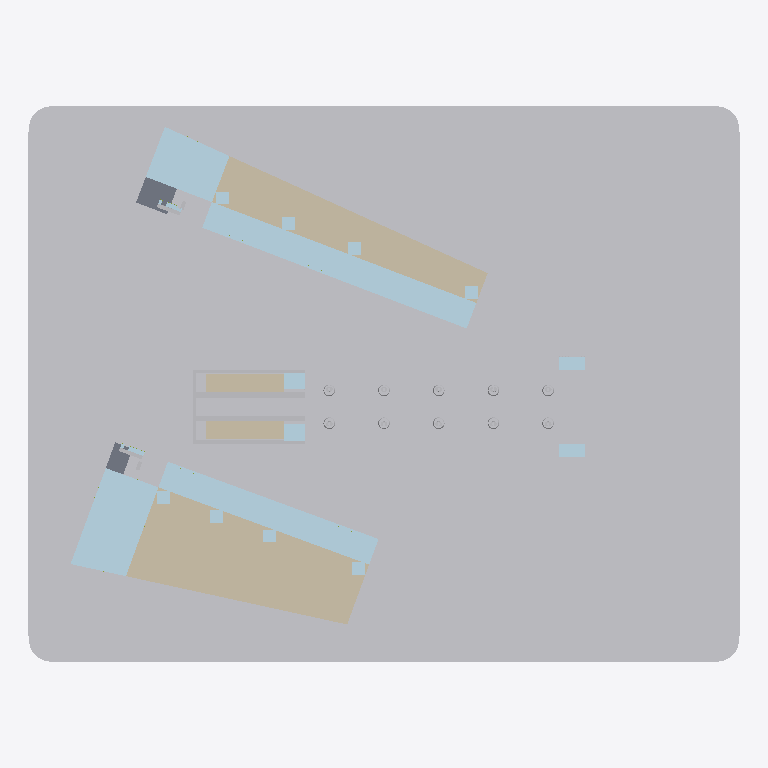
Plan cut of the same IFC building model at storey 'G  EL 32.50 m' (level 0.00 m, cut at 1.40 m), seen from above with north up, elements coloured by IFC class (only those large enough to see are counted): 21 other elements (light grey), 16 plates (pale blue), 6 walls (beige), 2 slabs (grey). Cut surfaces are drawn darker.
Extent 156.0 m × 122.0 m × 50.1 m (x, y, z). Storeys (6): G  EL 32.50 m at 0.00 m; L2  EL 37.25 m at 4.75 m; L3  EL 41.75 m at 9.25 m; L4  EL 46.25 m at 13.75 m; PL  EL 50.75 m at 18.25 m; RF  EL 59.40 m at 26.90 m. Elements (2011): 1047 IfcBuildingElementPart, 659 IfcMember, 185 IfcPlate, 44 IfcPile, 20 IfcColumn, 17 IfcWall, 14 IfcBeam, 11 IfcSlab, 8 IfcCovering, 3 IfcGeographicElement, 2 IfcRailing, 1 IfcRoof.

HEADER;
FILE_DESCRIPTION(('Hutoupi Cable Car BOT station design coordination'),'2;1');
FILE_NAME('T1_新化之門站_BIM_V1.6.ifc','2026-11-25T05:30:59',('Hutoupi project model'),('Skytaxi New Energy'),'IfcOpenShell 0.9.0post1+b5e509b','IfcOpenShell 0.9.0post1+b5e509b','');
FILE_SCHEMA(('IFC4'));
ENDSEC;
DATA;
#11=IFCPROJECT('0iriNtmzvI09KgYS_3bMCY',$,'T1 新化之門站設計協調 BIM',$,$,'臺南市新化區虎頭埤地區纜車興建營運移轉案','投資計畫設計協調',(#4),#10);
#15=IFCSITE('14R0ixUnXVlh$Ak_mzo9Zl',$,'T1 站區局部座標',$,$,#14,$,$,.ELEMENT.,$,$,$,$,$);
#19=IFCBUILDING('0GUeqwwSbGSuiKInjXDgwa',$,'T1 新化之門站',$,$,#18,$,$,.ELEMENT.,32.5,$,$);
#25=IFCBUILDINGSTOREY('1Of6HeZhjK$OAc5s$wiCfK',$,'G  EL 32.50 m','V1.6 圖說 T1-A-07',$,#24,$,'迎賓廣場、水鏡與地面店街',.ELEMENT.,0.0);
#36=IFCBUILDINGSTOREY('1E3xH6vqzU5Pv3RV6gDWKE',$,'L2  EL 37.25 m','V1.6 圖說 T1-A-08',$,#35,$,'階梯店街與旅遊服務中心',.ELEMENT.,4.75);
#47=IFCBUILDINGSTOREY('0$qQteOD5S2xhQcllWabgS',$,'L3  EL 41.75 m','V1.6 圖說 T1-A-09',$,#46,$,'階梯店街與站務後勤',.ELEMENT.,9.25);
#58=IFCBUILDINGSTOREY('3CyeEGZKjSgBzARFM3hQFP',$,'L4  EL 46.25 m','V1.6 圖說 T1-A-10',$,#57,$,'階梯店街上段',.ELEMENT.,13.75);
#69=IFCBUILDINGSTOREY('3hprYKb0XK58XbhZa1qh$b',$,'PL  EL 50.75 m','V1.6 圖說 T1-A-11',$,#68,$,'光舟月台與出站層',.ELEMENT.,18.25);
#80=IFCBUILDINGSTOREY('0G3UycOUHSKfyKZvA9UuzF',$,'RF  EL 59.40 m','V1.6 圖說 T1-A-13',$,#79,$,'屋頂天空步道',.ELEMENT.,26.9);
#115=IFCGEOGRAPHICELEMENT('2LKRHldpbHIRe0MuDksuM7',$,'基地底板｜T1-G01-001','廣場・水鏡・機電房','基地底板',#114,#111,'T1-G01-001',.TERRAIN.);
#27565=IFCWALL('1TP3MrBk1G8QbTdoySkLw7',$,'紅磚外牆｜T1-G38-001','南北階梯商店街','紅磚外牆',#27564,#27561,'T1-G38-001',.NOTDEFINED.);
#140=IFCGEOGRAPHICELEMENT('1WQdI5aBjQVhXtiqGW6VwP',$,'水面｜T1-G02-001','廣場・水鏡・機電房','水面',#139,#136,'T1-G02-001',.USERDEFINED.);
#27634=IFCPLATE('2788fGZv1LsQIuW7KqM6pY',$,'玻璃外殼分件｜T1-G39-002','南北階梯商店街','玻璃外殼分件',#27633,#27630,'T1-G39-002',.CURTAIN_PANEL.);
#12197=IFCPLATE('1kvukJH6HR_wxJtzU8f29l',$,'玻璃外殼分件｜T1-G28-002','南北階梯商店街','玻璃外殼分件',#12196,#12193,'T1-G28-002',.CURTAIN_PANEL.);
#12131=IFCWALL('1XbmlfYh5UeeRkYokzveKW',$,'紅磚外牆｜T1-G27-001','南北階梯商店街','紅磚外牆',#12130,#12127,'T1-G27-001',.NOTDEFINED.);
#24680=IFCSLAB('1_s6HLRULNJ8I2LZXRUBUq',$,'樓板｜T1-G34-005','南北階梯商店街','樓板',#24679,#24676,'T1-G34-005',.FLOOR.);
#190=IFCWALL('3OAxNDL8rOBQA1gjH5a4re',$,'機電房外牆｜T1-G04-001','廣場・水鏡・機電房','機電房外牆',#189,#186,'T1-G04-001',.NOTDEFINED.);
#212=IFCWALL('1uqhAgJsHHAPSNYbeMHIvL',$,'機電房外牆｜T1-G04-002','廣場・水鏡・機電房','機電房外牆',#211,#208,'T1-G04-002',.NOTDEFINED.);
#234=IFCWALL('1ZYBkU9JPOWOp23f7QBelK',$,'機電房外牆｜T1-G04-003','廣場・水鏡・機電房','機電房外牆',#233,#230,'T1-G04-003',.NOTDEFINED.);
#256=IFCWALL('226UcTZP9Us87un20r$Wkh',$,'機電房外牆｜T1-G04-004','廣場・水鏡・機電房','機電房外牆',#255,#252,'T1-G04-004',.NOTDEFINED.);
#3329=IFCBUILDINGELEMENTPART('0uDkrfC8rQjfOclR4m8KqU',$,'錨碇／跨線支承構件｜T1-G10-002','基礎・V 形柱・錨碇核心樓','西端錨碇核心與傳力構件',#3328,#3325,'T1-G10-002',.USERDEFINED.);
#3307=IFCBUILDINGELEMENTPART('0QLKwFLqbQ2QAHfqE9w1I$',$,'錨碇／跨線支承構件｜T1-G10-001','基礎・V 形柱・錨碇核心樓','西端錨碇核心與傳力構件',#3306,#3303,'T1-G10-001',.USERDEFINED.);
#41556=IFCSLAB('1q4Nly6UPT$Oj6ERJREvEl',$,'樓板｜T1-G45-005','南北階梯商店街','樓板',#41555,#41552,'T1-G45-005',.FLOOR.);
#3351=IFCBUILDINGELEMENTPART('3uXNNW1d9IKBkusaZakWFV',$,'錨碇／跨線支承構件｜T1-G10-003','基礎・V 形柱・錨碇核心樓','西端錨碇核心與傳力構件',#3350,#3347,'T1-G10-003',.USERDEFINED.);
#4592=IFCPLATE('01qBcM0C9TuQh6jhGCD6PL',$,'玻璃外殼分件｜T1-G14-045','站層・月台・避難','玻璃外殼分件',#4591,#4588,'T1-G14-045',.CURTAIN_PANEL.);
#4548=IFCPLATE('09K5zfLovQTwjP7eU$QPLt',$,'玻璃外殼分件｜T1-G14-043','站層・月台・避難','玻璃外殼分件',#4547,#4544,'T1-G14-043',.CURTAIN_PANEL.);
#4570=IFCPLATE('1ZFJdOC_HPr9$yp_M0Gxs1',$,'玻璃外殼分件｜T1-G14-044','站層・月台・避難','玻璃外殼分件',#4569,#4566,'T1-G14-044',.CURTAIN_PANEL.);
#3373=IFCBUILDINGELEMENTPART('1Iy4nE739T8PJYlVPgnDsx',$,'錨碇／跨線支承構件｜T1-G10-004','基礎・V 形柱・錨碇核心樓','西端錨碇核心與傳力構件',#3372,#3369,'T1-G10-004',.USERDEFINED.);
#4614=IFCPLATE('28a16fsknMIg0XUUJg8Ea4',$,'玻璃外殼分件｜T1-G14-046','站層・月台・避難','玻璃外殼分件',#4613,#4610,'T1-G14-046',.CURTAIN_PANEL.);
#2091=IFCBUILDINGELEMENTPART('2AX9XniUvKZPUKQOiXufvd',$,'地下結構幾何｜T1-G08-001','基礎・V 形柱・錨碇核心樓','西端錨碇核心地下樁基',#2090,#2087,'T1-G08-001',.USERDEFINED.);
#12571=IFCPLATE('1HsxOW4TvQDQUxts0kMopT',$,'玻璃外殼分件｜T1-G28-019','南北階梯商店街','玻璃外殼分件',#12570,#12567,'T1-G28-019',.CURTAIN_PANEL.);
#28074=IFCPLATE('204N5kAM9OPxmnAe4ULihj',$,'玻璃外殼分件｜T1-G39-022','南北階梯商店街','玻璃外殼分件',#28073,#28070,'T1-G39-022',.CURTAIN_PANEL.);
#3395=IFCBUILDINGELEMENTPART('2ywRAnM_DPnvcPq73Dllsf',$,'錨碇／跨線支承構件｜T1-G10-005','基礎・V 形柱・錨碇核心樓','西端錨碇核心與傳力構件',#3394,#3391,'T1-G10-005',.USERDEFINED.);
#12593=IFCPLATE('1WWylFE0zMpBUdwbz1s395',$,'玻璃外殼分件｜T1-G28-020','南北階梯商店街','玻璃外殼分件',#12592,#12589,'T1-G28-020',.CURTAIN_PANEL.);
#28052=IFCPLATE('33_wODQUbGLQ2cF3mQHrIF',$,'玻璃外殼分件｜T1-G39-021','南北階梯商店街','玻璃外殼分件',#28051,#28048,'T1-G39-021',.CURTAIN_PANEL.);
#12615=IFCPLATE('2DPKloBgfMo8SZ8vAPDlkV',$,'玻璃外殼分件｜T1-G28-021','南北階梯商店街','玻璃外殼分件',#12614,#12611,'T1-G28-021',.CURTAIN_PANEL.);
#28008=IFCPLATE('32pQlugBnTpflicK4$Z_S3',$,'玻璃外殼分件｜T1-G39-019','南北階梯商店街','玻璃外殼分件',#28007,#28004,'T1-G39-019',.CURTAIN_PANEL.);
#12637=IFCPLATE('3eqOlEnNbTsQZWoIdJQN4R',$,'玻璃外殼分件｜T1-G28-022','南北階梯商店街','玻璃外殼分件',#12636,#12633,'T1-G28-022',.CURTAIN_PANEL.);
#28030=IFCPLATE('3BnSmj0grTfOHu4_jyC8q6',$,'玻璃外殼分件｜T1-G39-020','南北階梯商店街','玻璃外殼分件',#28029,#28026,'T1-G39-020',.CURTAIN_PANEL.);
#2644=IFCBUILDINGELEMENTPART('2$e8Klt8rKcBoJX6Xn4dHA',$,'清水混凝土分件｜T1-G09-001','基礎・V 形柱・錨碇核心樓','V 形柱及地面支承',#2643,#2640,'T1-G09-001',.USERDEFINED.);
#2908=IFCBUILDINGELEMENTPART('1ULzKu$ePM3PpDBcVJHO0h',$,'清水混凝土分件｜T1-G09-013','基礎・V 形柱・錨碇核心樓','V 形柱及地面支承',#2907,#2904,'T1-G09-013',.USERDEFINED.);
#3172=IFCBUILDINGELEMENTPART('0iT5GWYQrJS8MP4ix$Cskl',$,'清水混凝土分件｜T1-G09-025','基礎・V 形柱・錨碇核心樓','V 形柱及地面支承',#3171,#3168,'T1-G09-025',.USERDEFINED.);
#3040=IFCBUILDINGELEMENTPART('0y_5MTG$jJrBcQ5246A6Az',$,'清水混凝土分件｜T1-G09-019','基礎・V 形柱・錨碇核心樓','V 形柱及地面支承',#3039,#3036,'T1-G09-019',.USERDEFINED.);
#2776=IFCBUILDINGELEMENTPART('1yjAiLpIbUTecLeEVwebxt',$,'清水混凝土分件｜T1-G09-007','基礎・V 形柱・錨碇核心樓','V 形柱及地面支承',#2775,#2772,'T1-G09-007',.USERDEFINED.);
#2842=IFCBUILDINGELEMENTPART('2WxqCt69HGTPys6_dvInX3',$,'清水混凝土分件｜T1-G09-010','基礎・V 形柱・錨碇核心樓','V 形柱及地面支承',#2841,#2838,'T1-G09-010',.USERDEFINED.);
#3106=IFCBUILDINGELEMENTPART('1TQPt3P$jSJfQUPbZLHRVY',$,'清水混凝土分件｜T1-G09-022','基礎・V 形柱・錨碇核心樓','V 形柱及地面支承',#3105,#3102,'T1-G09-022',.USERDEFINED.);
#3238=IFCBUILDINGELEMENTPART('2_mHCcgx9KNRtEkiGIwOSF',$,'清水混凝土分件｜T1-G09-028','基礎・V 形柱・錨碇核心樓','V 形柱及地面支承',#3237,#3234,'T1-G09-028',.USERDEFINED.);
#2710=IFCBUILDINGELEMENTPART('3EMLQOCfzNk8x6WiahweGP',$,'清水混凝土分件｜T1-G09-004','基礎・V 形柱・錨碇核心樓','V 形柱及地面支承',#2709,#2706,'T1-G09-004',.USERDEFINED.);
#2974=IFCBUILDINGELEMENTPART('1AZri0wbbJRBnkC787DvAF',$,'清水混凝土分件｜T1-G09-016','基礎・V 形柱・錨碇核心樓','V 形柱及地面支承',#2973,#2970,'T1-G09-016',.USERDEFINED.);
#27100=IFCBUILDINGELEMENTPART('37miYLOtLILPjb_nor20yB',$,'商店街原模分件｜T1-G36-100','南北階梯商店街','北階梯店街模型配件',#27099,#27096,'T1-G36-100',.USERDEFINED.);
#43982=IFCBUILDINGELEMENTPART('0qUpn70lnMRfuo6Ry3CuZ6',$,'商店街原模分件｜T1-G47-100','南北階梯商店街','南階梯店街模型配件',#43981,#43978,'T1-G47-100',.USERDEFINED.);
#27964=IFCPLATE('3x7hiqWh1QvOXQQ7xHZHP8',$,'玻璃外殼分件｜T1-G39-017','南北階梯商店街','玻璃外殼分件',#27963,#27960,'T1-G39-017',.CURTAIN_PANEL.);
#12527=IFCPLATE('0PcYu6iLXPfBLgOPsJmp$w',$,'玻璃外殼分件｜T1-G28-017','南北階梯商店街','玻璃外殼分件',#12526,#12523,'T1-G28-017',.CURTAIN_PANEL.);
#43960=IFCBUILDINGELEMENTPART('2CzYu1o71U8AMAW2gTBdwO',$,'商店街原模分件｜T1-G47-099','南北階梯商店街','南階梯店街模型配件',#43959,#43956,'T1-G47-099',.USERDEFINED.);
ENDSEC;
